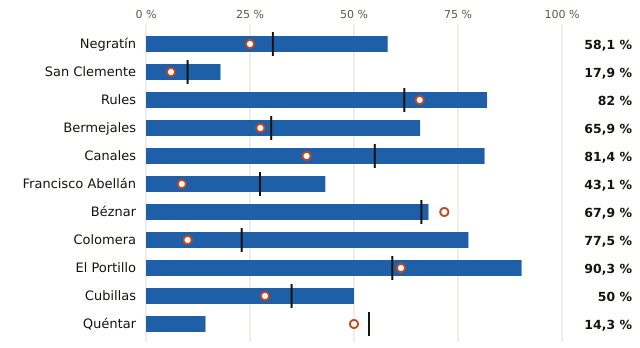

The data file committed next to this chart (first rows):
embalse, pct, pct_hace_1_anio, pct_media_10_anios, vol_hm3, capacidad_hm3
Negratín, 58.1, 25.0, 30.5, 332.0, 571.0
San Clemente, 17.9, 6.0, 10.0, 21.0, 117.0
Rules, 82.0, 65.8, 62.1, 91.0, 111.0
Bermejales, 65.9, 27.5, 30.1, 60.0, 91.0
Canales, 81.4, 38.6, 55.0, 57.0, 70.0
Francisco Abellán, 43.1, 8.6, 27.4, 25.0, 58.0
Béznar, 67.9, 71.7, 66.2, 36.0, 53.0
Colomera, 77.5, 10.0, 23.0, 31.0, 40.0
El Portillo, 90.3, 61.3, 59.2, 28.0, 31.0
Cubillas, 50.0, 28.6, 35.0, 7.0, 14.0
Quéntar, 14.3, 50.0, 53.6, 2.0, 14.0
